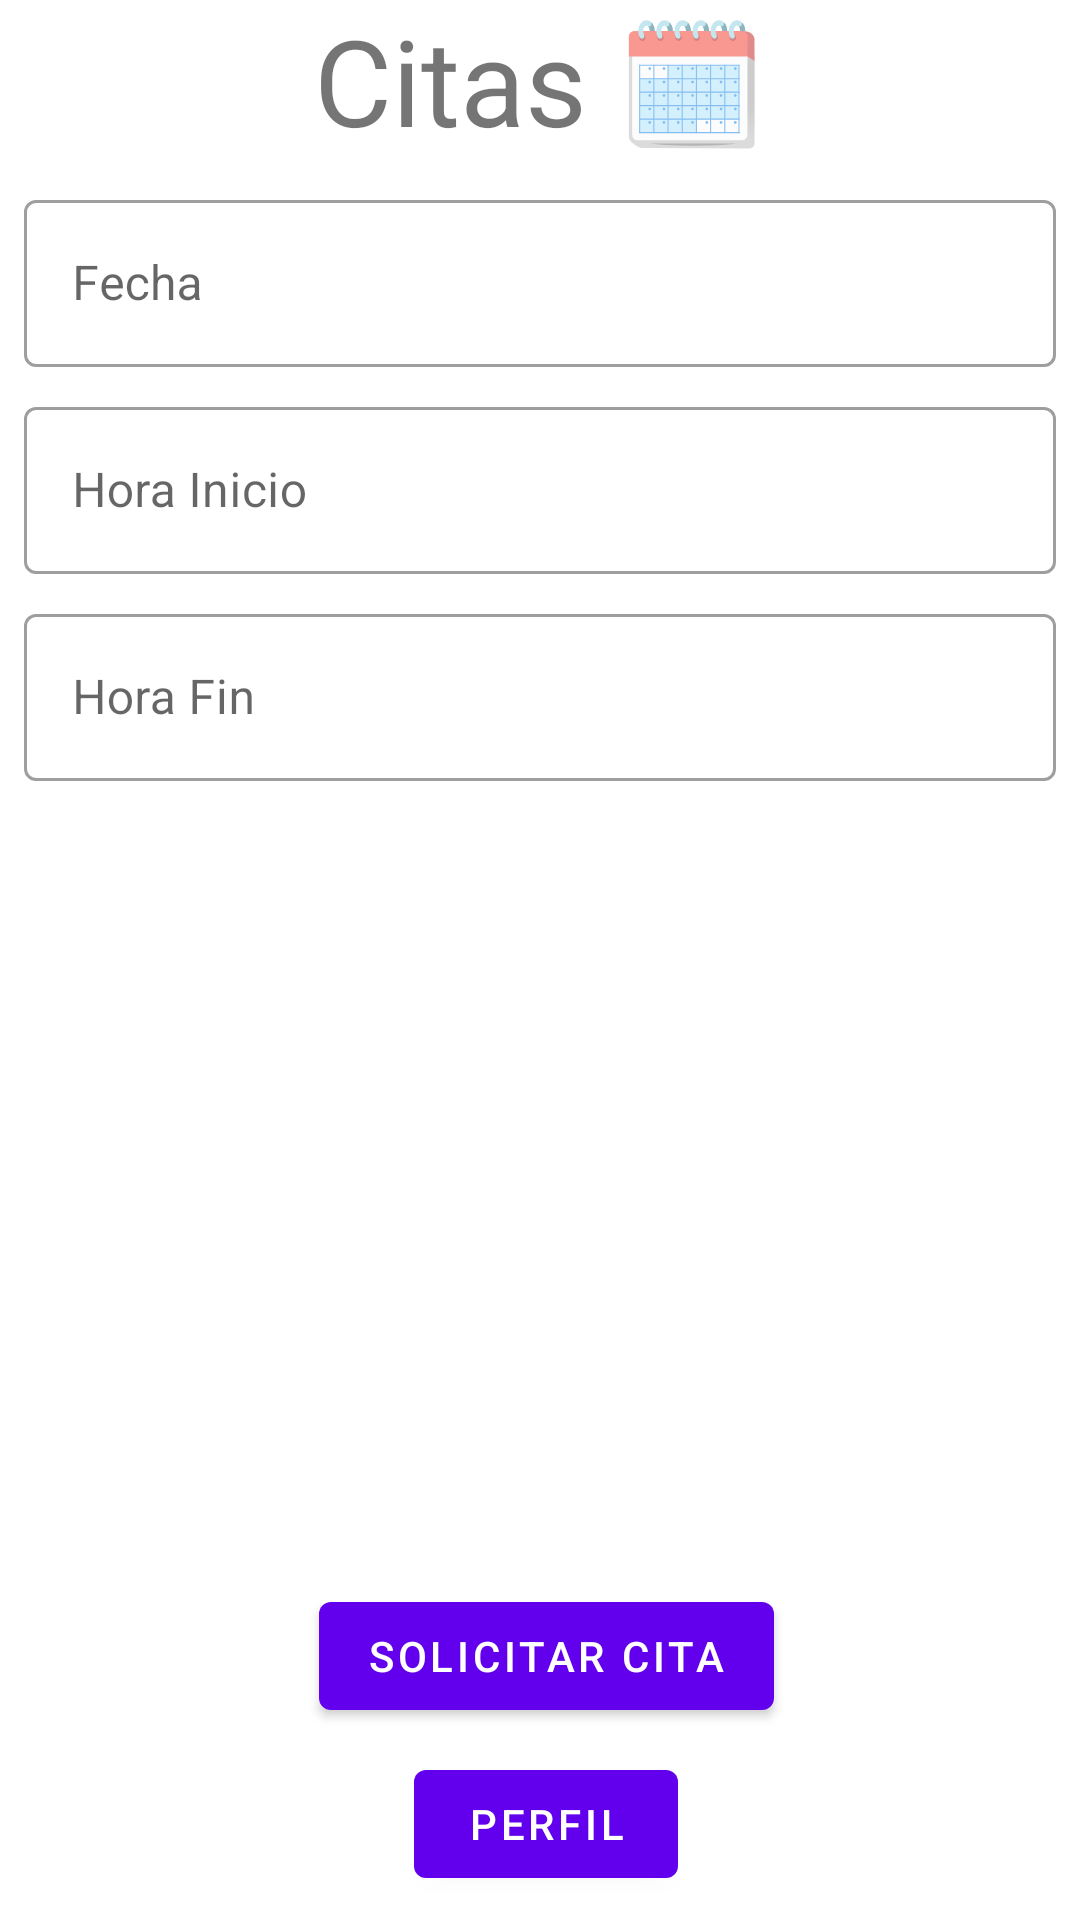

Layout XML and referenced resources for this Android screen:
<!-- AndroidManifest.xml: application theme Theme.Buscador -->
<!-- res/layout/fragment_quote.xml -->
<?xml version="1.0" encoding="utf-8"?>
<androidx.constraintlayout.widget.ConstraintLayout xmlns:android="http://schemas.android.com/apk/res/android"
    xmlns:app="http://schemas.android.com/apk/res-auto"
    xmlns:tools="http://schemas.android.com/tools"
    android:layout_width="match_parent"
    android:layout_height="match_parent"
    android:layout_margin="24dp"
    tools:context=".ui.QuoteFragment">

    <TextView
        android:id="@+id/tvTitle"
        android:layout_width="match_parent"
        android:layout_height="wrap_content"
        android:gravity="center"
        android:text="Citas 🗓️"
        android:textSize="40dp"
        app:layout_constraintTop_toTopOf="parent" />

    <com.google.android.material.textfield.TextInputLayout
        android:id="@+id/tilDate"
        style="@style/Widget.MaterialComponents.TextInputLayout.OutlinedBox"
        android:layout_width="match_parent"
        android:layout_height="wrap_content"
        android:layout_margin="8dp"
        android:hint="Fecha"
        app:endIconMode="clear_text"
        app:layout_constraintTop_toBottomOf="@id/tvTitle">

        <com.google.android.material.textfield.TextInputEditText
            android:id="@+id/etDate"
            android:layout_width="match_parent"
            android:layout_height="wrap_content"
            android:imeOptions="actionNext"
            android:inputType="text"
            android:maxLines="1" />
    </com.google.android.material.textfield.TextInputLayout>

    <com.google.android.material.textfield.TextInputLayout
        android:id="@+id/tilTime"
        style="@style/Widget.MaterialComponents.TextInputLayout.OutlinedBox"
        android:layout_width="match_parent"
        android:layout_height="wrap_content"
        android:layout_margin="8dp"
        android:hint="Hora Inicio"
        app:endIconMode="clear_text"
        app:layout_constraintTop_toBottomOf="@id/tilDate">

        <com.google.android.material.textfield.TextInputEditText
            android:id="@+id/etTime"
            android:layout_width="match_parent"
            android:layout_height="wrap_content"
            android:imeOptions="actionDone"
            android:inputType="text"
            android:maxLines="1" />
    </com.google.android.material.textfield.TextInputLayout>

    <com.google.android.material.textfield.TextInputLayout
        android:id="@+id/tilTimeEnd"
        style="@style/Widget.MaterialComponents.TextInputLayout.OutlinedBox"
        android:layout_width="match_parent"
        android:layout_height="wrap_content"
        android:layout_margin="8dp"
        android:hint="Hora Fin"
        app:endIconMode="clear_text"
        app:layout_constraintTop_toBottomOf="@id/tilTime">

        <com.google.android.material.textfield.TextInputEditText
            android:id="@+id/etTimeEnd"
            android:layout_width="match_parent"
            android:layout_height="wrap_content"
            android:imeOptions="actionDone"
            android:inputType="text"
            android:maxLines="1" />
    </com.google.android.material.textfield.TextInputLayout>

    <com.google.android.material.button.MaterialButton
        android:id="@+id/btnLogin"
        android:layout_width="wrap_content"
        android:layout_height="wrap_content"
        android:layout_marginStart="8dp"
        android:layout_marginEnd="4dp"
        android:layout_marginBottom="8dp"
        android:text="Solicitar cita"
        app:layout_constraintBottom_toTopOf="@id/btnProfile"
        app:layout_constraintEnd_toEndOf="parent"
        app:layout_constraintStart_toStartOf="parent" />

    <com.google.android.material.button.MaterialButton
        android:id="@+id/btnProfile"
        android:layout_width="wrap_content"
        android:layout_height="wrap_content"
        android:layout_marginStart="8dp"
        android:layout_marginEnd="4dp"
        android:layout_marginBottom="8dp"
        android:text="Perfil"
        app:layout_constraintBottom_toBottomOf="parent"
        app:layout_constraintEnd_toEndOf="parent"
        app:layout_constraintStart_toStartOf="parent" />


</androidx.constraintlayout.widget.ConstraintLayout>
<!-- resources referenced by this layout -->
<resources>
  <style name="Theme.Buscador" parent="Theme.MaterialComponents.DayNight.NoActionBar">
          
          <item name="colorPrimary">@color/purple_500</item>
          <item name="colorPrimaryVariant">@color/purple_700</item>
          <item name="colorOnPrimary">@color/white</item>
          
          <item name="colorSecondary">@color/teal_200</item>
          <item name="colorSecondaryVariant">@color/teal_700</item>
          <item name="colorOnSecondary">@color/white</item>
          
          <item name="android:statusBarColor">?attr/colorPrimaryVariant</item>
          
      </style>
  <!-- not gathered from this repository: default colours our renderer supplied (Android Studio template values) -->
  <color name="purple_500">#FF6200EE</color>
  <color name="purple_700">#FF3700B3</color>
  <color name="teal_200">#FF03DAC5</color>
  <color name="teal_700">#FF018786</color>
  <color name="white">#FFFFFFFF</color>
</resources>
